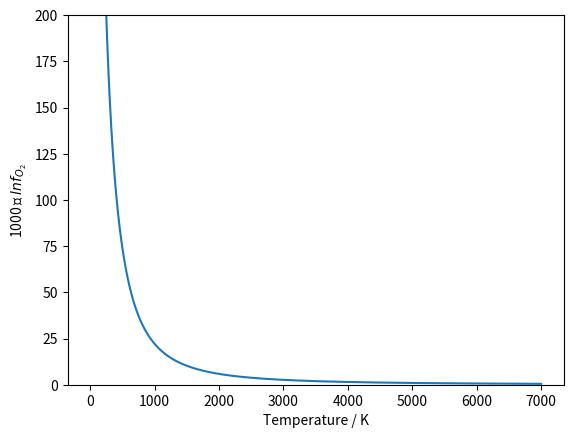

The script that saved this image:
import numpy as np
from matplotlib import pyplot as plt

h = 6.62607004*10**(-34) #planck const / m^2 kg / s
k = 1.38064852*10**(-23) #Boltzmann const / m^2 kg /s^2 / K
m = h/k # / K s
eV = 1.60218*10**(-19) #1eVとJの変換

#O2 molecule
nyu = 4.4672*10**13 #/ 1/s vibrational const of 16O-17O
dnyu = 0.2707*10**13 #/ 1/s the difference of vibrational const between 16O-17O and 16O-16O
xe = 11.98/1580.19 #unharmonicity(振動子の非調和性)

#分配関数比
def q_vib(n, dn, t): #振動の寄与
    return m*dn/t/2 + np.log((1-np.exp(-(n+dn)*m/t))/(1-np.exp(-n*m/t)))
def q_rot(n, dn): #回転の寄与
    return np.log(n/(n+dn))

tpoints = np.arange(1, 7000) #list of temperature / K
#print((1-np.exp(-(nyu+dnyu)*m/100)))
#print((1-np.exp(-(nyu)*m/100)))


def vib_unharmonic(v, n, x): #振動子の非調和性を考慮したエネルギー準位
#    return np.exp(-((v+1/2)+x*(v+1/2)**2)*n*m/t)
    return ((v+1/2)-x*((v+1/2)**2))*n*h
def vib_harmonic(v, n, x): #調和振動子のエネルギー準位
#    return np.exp(-(v+1/2)*n*m/t)
    return (v+1/2)*n*h


q_harmonic = 0
q_unharmonic = 0

q_harmonic_prime = 0
q_unharmonic_prime = 0

#非調和性を考慮した振動子の分配関数
for i in range(65):
#    q_harmonic = q_harmonic + np.exp(-vib_harmonic(i, nyu, xe)/k/300)
    q_unharmonic = q_unharmonic + np.exp(-vib_unharmonic(i, nyu, xe)/k/300)
    q_unharmonic_prime = q_unharmonic_prime + np.exp(-vib_unharmonic(i, (nyu+dnyu), xe)/k/300)

#調和振動子の分配関数
for i in range(100000):
    q_harmonic = q_harmonic + np.exp(-vib_harmonic(i, nyu, xe)/k/300)
    q_harmonic_prime = q_harmonic_prime + np.exp(-vib_harmonic(i, (nyu+dnyu), xe)/k/300)

#div_q = q_harmonic/q_harmonic_prime
#div_q_unharmonic = q_unharmonic/q_unharmonic_prime
#print(q_harmonic, q_unharmonic)
#print(q_harmonic_prime, q_unharmonic_prime)
#print(div_q, div_q_unharmonic)
#print(np.log(div_q), np.log(div_q_unharmonic))
#print(q_vib(nyu, dnyu, 300))


#非調和性を考慮した場合としない場合のエネルギー準位の差の比較
#ls4 = []
#ls5 = []
#vpoints = []

#for i in range(65):
#    vpoints.append(i)
#    ls4.append(vib_harmonic(i, nyu, xe)/eV)
#    ls5.append(vib_unharmonic(i, nyu, xe)/eV)
#    print(vib_harmonic(i, nyu, xe)/eV, vib_unharmonic(i, nyu, xe)/eV)
#    print(vib_harmonic(i+1, nyu, xe)/eV-, vib_unharmonic(i, nyu, xe)/eV)
#plt.plot(ls4, vpoints)
#plt.plot(ls5, vpoints)
#plt.show()
#print(vib_harmonic(0, nyu, xe)/eV, vib_unharmonic(0, nyu, xe)/eV)
#print(vib_harmonic(33, nyu, xe)/eV, vib_unharmonic(33, nyu, xe)/eV)

ls1 = [] #同位体分別係数への振動の寄与
ls2 = [] #同位体分別係数への回転の寄与
ls3 = [] #トータルの同位体分別係数
ls6 = [] #非調和性を考慮した場合の同位体分別係数

#各温度における同位体分別係数
for item in tpoints:
    ls1.append(1000*q_vib(nyu, dnyu, item))
    ls2.append(1000*q_rot(nyu,dnyu))
    ls3.append(1000*(q_vib(nyu, dnyu, item)+q_rot(nyu,dnyu)))

    q_unharmonic = 0
    q_unharmonic_prime = 0
    for i in range(65):
    #    q_harmonic = q_harmonic + np.exp(-vib_harmonic(i, nyu, xe)/k/300)
        q_unharmonic = q_unharmonic + np.exp(-vib_unharmonic(i, nyu, xe)/k/item)
        q_unharmonic_prime = q_unharmonic_prime + np.exp(-vib_unharmonic(i, (nyu+dnyu), xe)/k/item)
#    print(q_unharmonic)
    div_q_unharmonic = q_unharmonic/q_unharmonic_prime
    ls6.append(np.log(div_q_unharmonic)*1000)

#print(ls6)

#横軸を1/T^2に変換
x_axis = []
for item in tpoints:
    x_axis.append(1/item/item)

#print(x_axis)
#plt.plot(tpoints, ls1)
#plt.plot(tpoints, ls2)
plt.plot(tpoints, ls3)

plt.xlabel("Temperature / K")
plt.ylabel("1000 ✕ $lnf_{O_2}$")
#plt.plot(tpoints, ls6)
#plt.xlim(200,1000)

#plt.plot(x_axis, ls1)
#plt.plot(x_axis, ls2)
#plt.plot(x_axis, ls3)
#plt.plot(x_axis, ls6)
plt.ylim(0,200)
#plt.xlim(1/6000/6000, 1/300/300)
plt.show()
